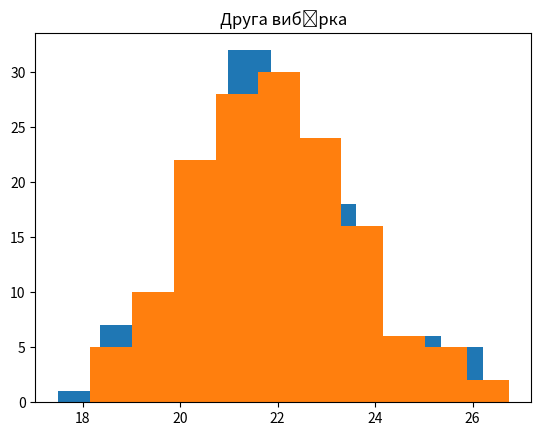

Write Python code to recreate this figure.
from scipy import stats
import matplotlib.pyplot as mpl


def vb_mean(vb):
    return sum(vb) / len(vb)


def vb_median(vb):
    n = len(vb)
    sorted_vb = sorted(vb)
    if n % 2:
        return sorted_vb[n // 2]
    else:
        return (sorted_vb[n // 2 - 1] + sorted_vb[n // 2]) / 2


def vb_dispersion(vb):
    n = len(vb)
    mu = vb_mean(vb)
    s = 0
    for x in vb:
        s += (x - mu) ** 2
    return s / (n - 1)


def vb_sigma(vb):
    return vb_dispersion(vb) ** 0.5


def stat_criterion(vb1, vb2):

    n1 = len(vb1)
    mean1 = vb_mean(vb1)
    dispersion1 = vb_dispersion(vb1)

    n2 = len(vb2)
    mean2 = vb_mean(vb2)
    dispersion2 = vb_dispersion(vb2)

    return (mean1 - mean2) / (dispersion1 / n1 + dispersion2 / n2) ** 0.5


def is_mean_equal(vb1, vb2, a):
    z = stat_criterion(vb1, vb2)
    p = 2 * (1 - stats.norm.cdf(abs(z)))
    return p > a, p


def vb_histogram(vb, title):
    mpl.hist(vb)
    mpl.title(title)
    mpl.show()


def main():
    # Вхіднні данні
    n1 = 110
    n2 = 148
    mu = 22
    sg = 1.8
    a = 0.05
    # Перша вибірка
    vb1 = [22.6, 20.73, 22.14, 21.84, 23.73, 24.81, 21.95, 22.42, 21.37, 22.04, 22.89, 20.22, 22.62, 20.78, 25.57, 20.21, 21.77, 21.17, 25.71, 23.43, 21.61,
           20.4, 22.89, 22.52, 22.56, 18.72, 23.38, 21.39, 20.79, 23, 22.51, 23.27, 23.26, 21.02, 20.65, 23.34, 21.48, 21, 17.49, 22.18, 21.13, 18.77, 21.16,
           21.08, 24.91, 21.72, 23.47, 22.66, 21.85, 24.85, 22.3, 24.52, 22.08, 18.97, 21.45, 21.45, 20.18, 18.63, 24.37, 20.38, 22.22, 21.9, 23.19, 21.8,
           19.5, 21.42, 23.13, 19.43, 21.04, 19.09, 21.88, 21.43, 24.39, 20.9, 20.24, 21.47, 22.99, 24.78, 19.24, 21.86, 21.87, 25.93, 21.18, 21.06, 21.51,
           21.96, 21.41, 21.7, 22.93, 21.69, 25.63, 22.94, 22.63, 22.85, 21.85, 20.31, 22.41, 21.48, 23.17, 21.8, 20.66, 21.87, 26.22, 18.75, 23.6, 21.44,
           23.45, 24.76, 18.54, 21.68]
    # Друга вибірка
    vb2 = [24.67, 21.64, 21.15, 21.71, 20.41, 23.86, 22.61, 22.14, 21.7, 22.75, 21.5, 23.9, 21.29, 22.38, 21.53, 23.45, 25.89, 19.39, 22.47, 20.74, 24.08,
           24.8, 21.11, 20.75, 20.69, 26.74, 19.37, 24, 19.85, 19.91, 21.62, 23.36, 21.18, 22.13, 20.76, 20.95, 20.9, 21.28, 18.8, 21.87, 23.64, 21.59,
           21.23, 23.99, 24.1, 20.87, 23.08, 22.86, 21.69, 18.43, 21.87, 20.71, 22.82, 20.49, 22.91, 21.44, 25.65, 22.42, 23.01, 21.61, 25.34, 20.57, 23.36,
           22.67, 21.92, 21.02, 21.85, 18.45, 21.96, 25.26, 21.57, 23.21, 24.6, 20.98, 19.64, 20.84, 25.06, 21.96, 23.44, 22.95, 19.2, 22.63, 20.69, 20,
           19.56, 22.97, 24.23, 23.8, 20.04, 22.01, 23.43, 19.96, 20.1, 19.75, 21.03, 24.19, 23.52, 22.17, 22.12, 23.21, 22.25, 23.17, 22.3, 20.47, 21.56,
           20.3, 20.58, 19.18, 25.25, 21.28, 21.16, 21.71, 20.21, 21.27, 22.97, 21.92, 20.8, 18.16, 22.93, 19.31, 19.9, 21.91, 20.19, 18.68, 22.78, 22.98,
           20.82, 20.36, 21.27, 22.95, 22.64, 22.46, 20.68, 21.88, 20.65, 20.21, 19.6, 24.6, 23.19, 21.78, 21.85, 23.9, 22.36, 22.78, 19.94, 23.72, 21.61,
           22.29]

    print("Результати роботи програми:")

    print("Вибіркове середнє першої вибірки", vb_mean(vb1))
    print("Вибіркове середнє другої вибірки", vb_mean(vb2))

    print("Медіана першої вибірки", vb_median(vb1))
    print("Медіана другої вибірки", vb_median(vb2))

    print("Дисперсія першої вибірки:", vb_dispersion(vb1))
    print("Дисперсія другої вибірки:", vb_dispersion(vb2))

    print("середньоквадратичне відхилення першої вибірки:", vb_sigma(vb1))
    print("середньоквадратичне відхилення другої вибірки:", vb_sigma(vb2))

    print("Статистичний критерій гіпотези щодо рівності математичних сподівань двох генеральних сукупностей", stat_criterion(vb1, vb2))

    is_equal, p = is_mean_equal(vb1, vb2, a)

    if is_equal:
        print("Враховуючи те, що  p = {}, то ми приймаємо нульову гіпотезу".format(p))
    else:
        print("Враховуючи те, що  p = {}, то ми відхиляємо нульову гіпотезу".format(p))

    vb_histogram(vb1, "Перша вибірка")
    vb_histogram(vb2, "Друга вибірка")


main()
